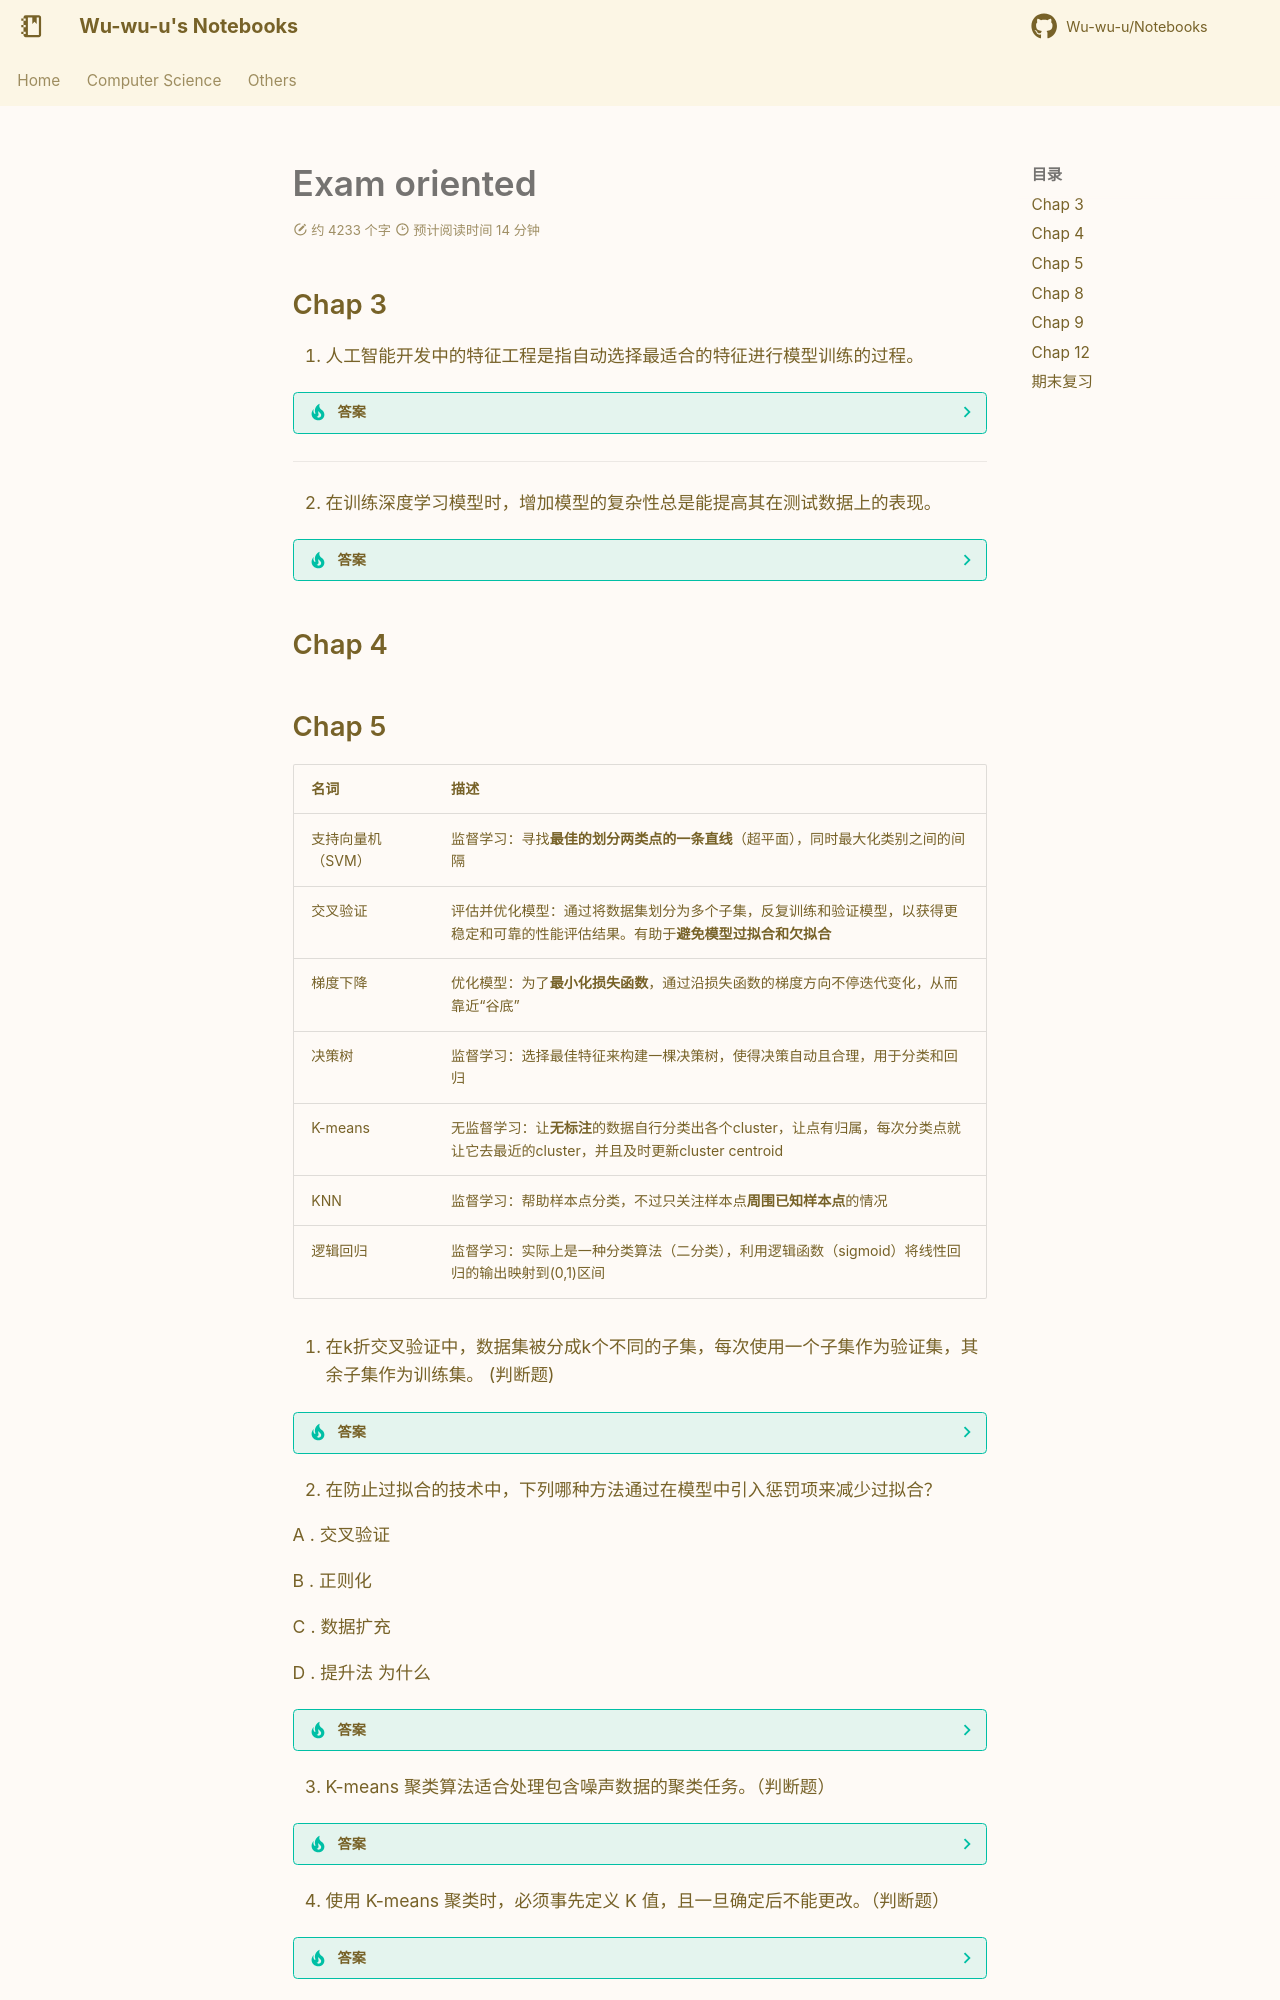

repository: Wu-wu-u/Notebooks · page: cs/AI/exam_oriented/index.html · generator: mkdocs

## Chap 3


1. 人工智能开发中的特征工程是指自动选择最适合的特征进行模型训练的过程。 

??? tip "答案"
    - 错误

    - 特征工程是指从原始数据中提取、转换、选择和创建特征，以提高机器学习模型性能的过程。

---




2. 在训练深度学习模型时，增加模型的复杂性总是能提高其在测试数据上的表现。 

??? tip "答案"
    - 错误

    - **过拟合** (Overfitting)：当模型的复杂性增加时，它可能会在训练数据上表现得非常好，但**在测试数据上表现不佳**。这种现象称为过拟合。过拟合的模型在训练数据上**学到了太多的细节和噪声**，导致它**无法很好地泛化到新的、未见过的数据**。

## Chap 4
